Image classification data set "proc" (NandoG1/deep-learning-project on GitHub). Class labels (38): apple apple scab, apple black rot, apple cedar apple rust, apple healthy, blueberry healthy, cherry including sour powdery mildew, cherry including sour healthy, corn (maize) cercospora leaf spot gray leaf spot, corn common rust, corn northern leaf blight, corn healthy, grape black rot, grape esca black measles, grape leaf blight (isariopsis leaf spot), grape healthy, orange huanglongbing citrus greening, peach bacterial spot, peach healthy, bell pepper bacterial spot, bell pepper healthy, potato early blight, potato late blight, potato healthy, raspberry healthy, soybean healthy, squash powdery mildew, strawberry leaf scorch, strawberry healthy, tomato bacterial spot, tomato early blight, tomato late blight, tomato leaf mold, tomato septoria leaf spot, tomato spider mites two spotted spider mite, tomato target spot, tomato yellow leaf curl virus, tomato mosaic virus, tomato healthy.

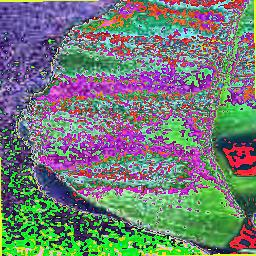
Label: peach healthy

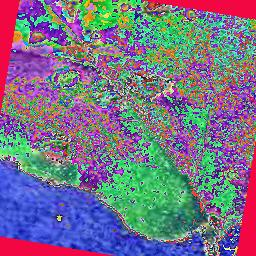
Label: apple black rot

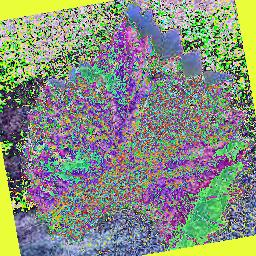
Label: grape esca black measles

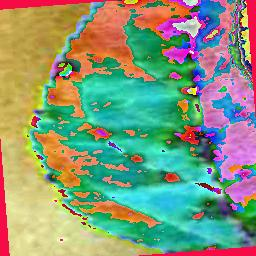
Label: apple apple scab

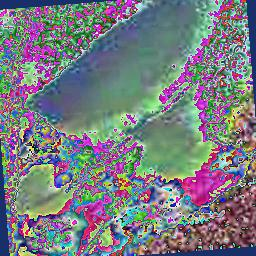
Label: bell pepper bacterial spot

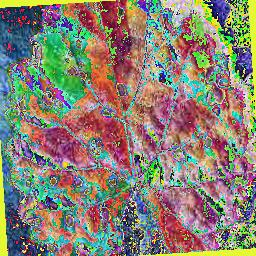
Label: grape black rot
